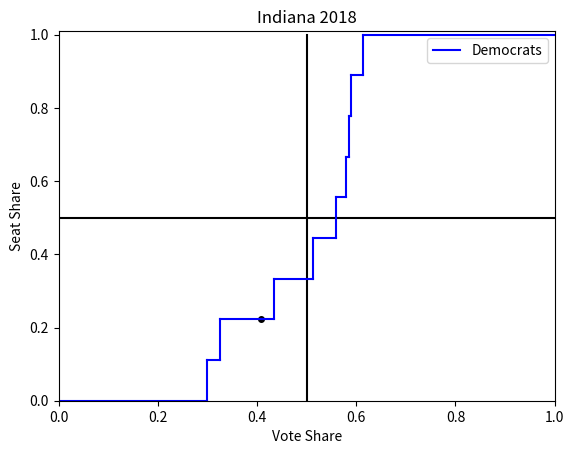

Here is the Python script that generated this plot:
import matplotlib.pyplot as plt
import numpy as np

def flipPoints(a_votes, b_votes):
    """
    Returns the array of points where the step function of the Seats-Vote plot steps
    a_votes: an array of votes for party A indexed by district
    b_votes: an array of votes for party B indexed by district 
    """
    
    num_districts = len(a_votes)
    a_votes_sum = np.sum(a_votes)
    b_votes_sum = np.sum(b_votes)
    total_votes = a_votes_sum + b_votes_sum
    seats_won_a = np.zeros(num_districts)
    
    
    # Create copies of both arrays to adjust and an array to store the flip points
    a_votes_adjusted = np.copy(a_votes) 
    b_votes_adjusted = np.copy(b_votes)
    flip_points = []
    
    # Calculate V_0
    a_vote_share_adjusted = (np.sum(a_votes_adjusted)) / (np.sum(a_votes_adjusted) + np.sum(b_votes_adjusted))
    
    # Loop through the states adding votes to party a until they have all votes
    while a_vote_share_adjusted != 1:
        for i in range(num_districts):
            if b_votes_adjusted[i] != 0:
                a_votes_adjusted[i] += 1
                b_votes_adjusted[i] -= 1
                
            if a_votes_adjusted[i] == b_votes_adjusted[i] or a_votes_adjusted[i] == b_votes_adjusted[i] + 1:
                flip_points.append(a_vote_share_adjusted)

        a_vote_share_adjusted = (np.sum(a_votes_adjusted)) / (np.sum(a_votes_adjusted) + np.sum(b_votes_adjusted))        
    
    # Create copies of both arrays to adjust
    a_votes_adjusted = np.copy(a_votes) 
    b_votes_adjusted = np.copy(b_votes)
    
    # Calculate V_0
    a_vote_share_adjusted = (np.sum(a_votes_adjusted)) / (np.sum(a_votes_adjusted) + np.sum(b_votes_adjusted))
    
    # Loop through the states removing votes from party a until they have no votes
    while a_vote_share_adjusted != 0:
        for i in range(num_districts):
            if a_votes_adjusted[i] != 0:
                a_votes_adjusted[i] -= 1
                b_votes_adjusted[i] += 1
                
            if a_votes_adjusted[i] == b_votes_adjusted[i] or a_votes_adjusted[i] == b_votes_adjusted[i] + 1:
                flip_points.append(a_vote_share_adjusted)

        a_vote_share_adjusted = (np.sum(a_votes_adjusted)) / (np.sum(a_votes_adjusted) + np.sum(b_votes_adjusted)) 
    # Return the flip points
    return np.sort(flip_points)

def SeatsVotePlot(a_votes, b_votes, plot_reverse = True):
    """
    Constructs a Vote-Seat Plot for the given election results
    a_votes: an array of votes for party A indexed by district
    b_votes: an array of votes for party B indexed by district 
    """
    
    # Calculation
    once = 0
    color1 = 'b'
    Label1 = 'Democrats' 
    num_districts = len(a_votes)
    a_votes_sum = np.sum(a_votes)
    b_votes_sum = np.sum(b_votes)
    total_votes = a_votes_sum + b_votes_sum
    seats_won_a = np.zeros(num_districts)
    
    print("num_districts: ", num_districts)
    
    # Calculate the number of seats won by party a
    for i in range(9):
        if a_votes[i] > b_votes[i]:
            seats_won_a[i] = 1

    # Calculate the vote share vectors
    a_vote_share = a_votes_sum / total_votes
    a_seat_share = np.sum(seats_won_a) / num_districts
    
    # Create arrays to help with plotting
    x = np.linspace(0, 1, 1000)
    const = np.empty(1000)
    const.fill(0.5)
    
    # Plot the basic empty plot
    plt.xlim(left = 0, right = 1)
    plt.ylim(bottom = 0, top =1.01)
    plt.xlabel("Vote Share")
    plt.ylabel("Seat Share")
    plt.axis
    
    # Plot the realised election result
    plt.plot(a_vote_share, a_seat_share, 'ko', markersize = 4)
    
    # Plot the lines seatshare=1/2, voteshare=1/2
    plt.plot(x,const, 'black')
    plt.plot(const,x, 'black')
    
    # Use the function flipPoints to find the flip points
    flips = flipPoints(a_votes, b_votes)
    flips.sort()
    
    # For each of the flip points plot the seats-vote curve
    for i in range(len(flips)-1):
        constant = np.empty(1000)
        constant.fill((i+1)/num_districts)
        plt.plot(np.linspace(flips[i], flips[i+1],1000),constant,color1)
        
        vconstant = np.empty(1000)
        vconstant.fill(flips[i])
        plt.plot(vconstant, np.linspace(i/num_districts,(i+1)/num_districts,1000),color1)
    
    # Plot the last verticle line that does not get plotted by the previous for loop
    ones = np.empty(1000)
    zeros = np.empty(1000)
    last_verticle = np.empty(1000)
    ones.fill(1)
    zeros.fill(0)
    last_verticle.fill(flips[-1])
    
    thing1=last_verticle
    thing2=np.linspace((num_districts-1)/num_districts,1,1000)
    
    thing3=np.linspace(0,flips[0],1000)
    thing4=zeros
    
    thing5=np.linspace(flips[-1],1,1000)
    thing6=ones
    '''
    print("first curve X:", thing1)
    print("first curve Y:", thing2)
    
    print("second curve X:", thing3)
    print("second curve Y:", thing4)
    
    print("third curve X:", thing5)
    print("third curve Y:", thing6)
    '''
    
    thingXlist=[]
    thingXlist.append(thing1)
    thingXlist.append(thing3)
    thingXlist.append(thing5)
    
    thingXlist_flattened = [item for sublist in thingXlist for item in sublist]
    
    thingYlist=[]
    thingYlist.append(thing2)
    thingYlist.append(thing4)
    thingYlist.append(thing6)
    
    thingYlist_flattened = [item for sublist in thingYlist for item in sublist]
    
    print(len(thingXlist_flattened))
    print(len(thingYlist_flattened))
    
    #plt.plot(thingXlist_flattened, thingYlist_flattened ,color1)
    
    
    plt.plot(thing1, thing2 ,color1)
    plt.plot(thing3, thing4, color1)
    plt.plot(thing5, thing6, color1, label=Label1)
   
    
    zipped_dems = zip(thing5, thing3)

    # If plot_reverse is true, run the function again to plot the republican
    # seats-vote curve
    if plot_reverse:
        if once == 0:
            once += 1
            color1 = 'r'
            Label1 = 'Republicans'
            SeatsVotePlot(b_votes,a_votes)
    
    # Add a title and legend
    plt.title(Title)
    plt.legend()
    return zipped_dems

def EfficiencyGap(a_votes, b_votes):
    # Initialize the variables as zero 
    EG = 0
    wasted_a = 0
    wasted_b = 0
    
    # for each district, calculate the wasted votes for each party 
    for i in range(len(a_votes)):
        if a_votes[i] > b_votes[i]: # if party a wins district i 
            wasted_b += b_votes[i]
            wasted_a += a_votes[i] - ((a_votes[i]+b_votes[i]) / 2)
        else:                       # if party b wins district i
            wasted_a += a_votes[i]
            wasted_b += b_votes[i] - ((a_votes[i]+b_votes[i]) / 2)
    
    # Calculate the Efficiency Gap
    EG = (wasted_a - wasted_b) / (sum(a_votes) + sum(b_votes))
    
    return EG

if __name__ == '__main__':

    # SAMPLE DATA
    Title = 'Tennessee 2020'
    a_votes = np.array([185180,114967,104762,112984,191226,91103,176422,95691,122566])
    b_votes = np.array([132247,183601,220989,225531,208212,225318,106146,214643,222057])   

    # Indiana 2018
    Title = 'Indiana 2018'
    a_votes_2018 = np.array([159611,103363,86610,87824,137142,79430,141139,86895,118090])
    b_votes_2018 = np.array([85594,125499,158927,156539,180035,154260,76457,157396,153271])
    
    zipped=SeatsVotePlot(a_votes, b_votes, plot_reverse = False)
    
    
